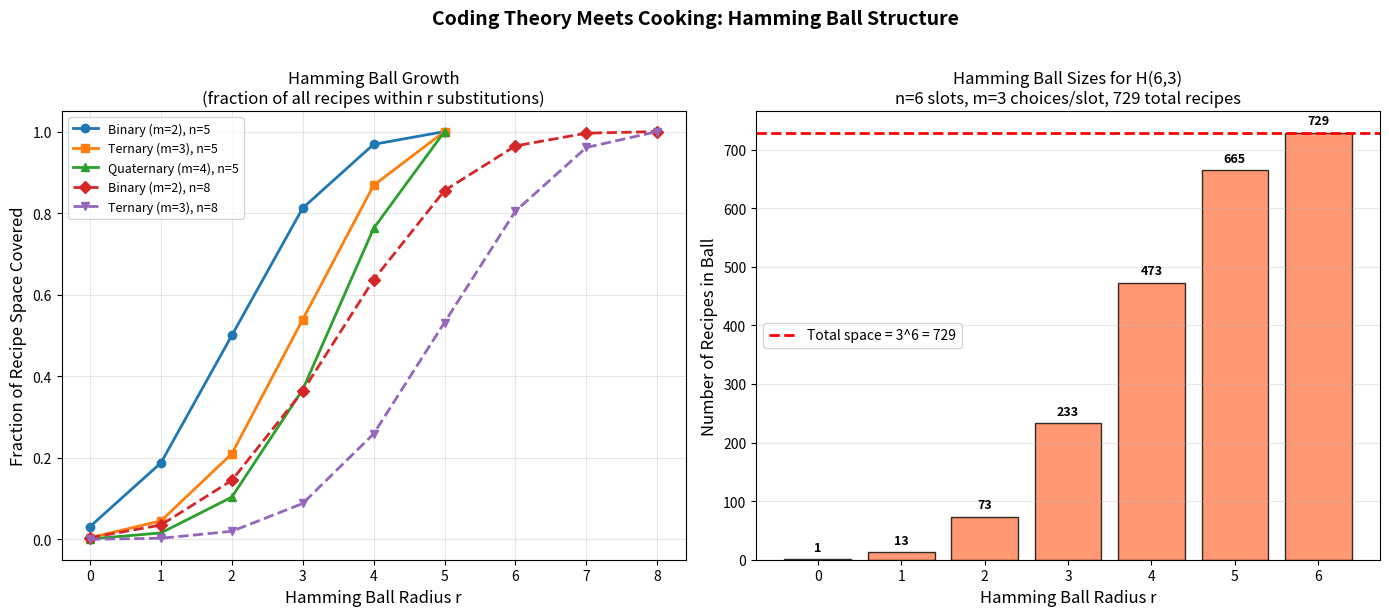

Recreate this plot in Python.
"""
Visualization 3: Hamming Ball Growth
=====================================
Shows how the size of Hamming balls grows with radius for different
recipe space parameters. Connects to sphere-packing bounds in coding theory.
The Hamming ball B(center, r) contains all recipes reachable by at most
r single-ingredient substitutions.
"""

import numpy as np
import matplotlib.pyplot as plt
from math import comb

def hamming_ball_size_exact(n, m, r):
    """Exact size of Hamming ball B(center, r) in H(n,m)."""
    total = 0
    for k in range(min(r, n) + 1):
        total += comb(n, k) * (m - 1) ** k
    return total

fig, axes = plt.subplots(1, 2, figsize=(14, 6))

# Left plot: Ball size vs radius for different (n, m)
ax = axes[0]
configs = [
    (5, 2, 'Binary (m=2), n=5', 'o-'),
    (5, 3, 'Ternary (m=3), n=5', 's-'),
    (5, 4, 'Quaternary (m=4), n=5', '^-'),
    (8, 2, 'Binary (m=2), n=8', 'D--'),
    (8, 3, 'Ternary (m=3), n=8', 'v--'),
]

for n, m, label, fmt in configs:
    radii = list(range(n + 1))
    sizes = [hamming_ball_size_exact(n, m, r) for r in radii]
    total = m ** n
    fractions = [s / total for s in sizes]
    ax.plot(radii, fractions, fmt, label=label, linewidth=2, markersize=6)

ax.set_xlabel('Hamming Ball Radius r', fontsize=12)
ax.set_ylabel('Fraction of Recipe Space Covered', fontsize=12)
ax.set_title('Hamming Ball Growth\n'
             '(fraction of all recipes within r substitutions)', fontsize=12)
ax.legend(fontsize=9)
ax.grid(True, alpha=0.3)
ax.set_ylim(-0.05, 1.05)

# Right plot: Ball size (absolute) for n=6, m=3
ax2 = axes[1]
n, m = 6, 3
radii = list(range(n + 1))
sizes = [hamming_ball_size_exact(n, m, r) for r in radii]

bars = ax2.bar(radii, sizes, color='coral', edgecolor='black', alpha=0.8)
ax2.axhline(y=m**n, color='red', linestyle='--', linewidth=2,
            label=f'Total space = {m}^{n} = {m**n}')

# Annotate bars
for i, (r_val, s) in enumerate(zip(radii, sizes)):
    ax2.text(r_val, s + m**n * 0.02, str(s), ha='center', fontsize=9, fontweight='bold')

ax2.set_xlabel('Hamming Ball Radius r', fontsize=12)
ax2.set_ylabel('Number of Recipes in Ball', fontsize=12)
ax2.set_title(f'Hamming Ball Sizes for H({n},{m})\n'
              f'n={n} slots, m={m} choices/slot, {m**n} total recipes', fontsize=12)
ax2.legend(fontsize=10)
ax2.grid(True, alpha=0.3, axis='y')

plt.suptitle('Coding Theory Meets Cooking: Hamming Ball Structure',
             fontsize=14, fontweight='bold', y=1.02)
plt.tight_layout()
plt.savefig('viz_hamming_balls.png', dpi=150, bbox_inches='tight')
print("Saved viz_hamming_balls.png")
